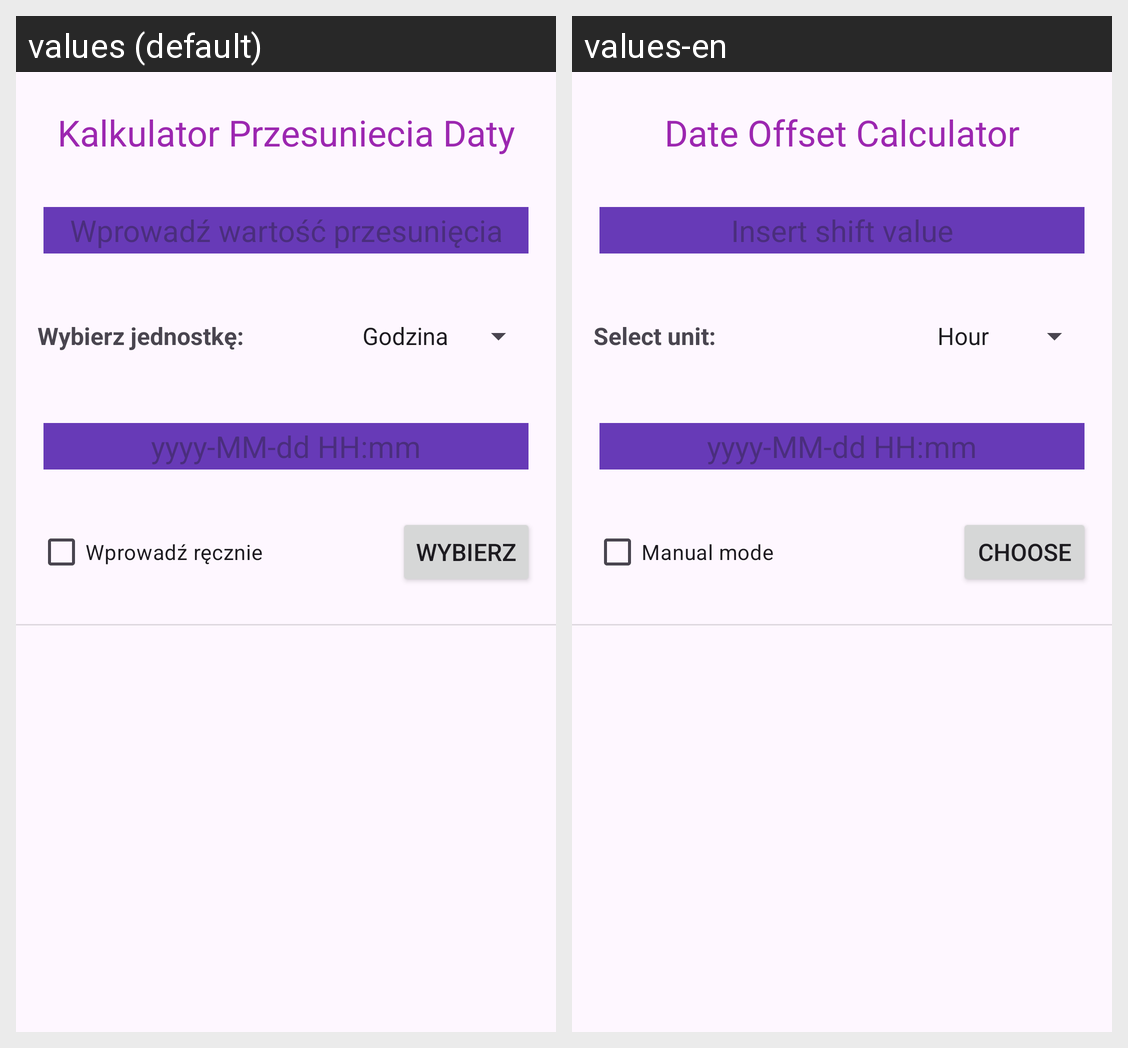

Locale-by-locale string values for the Android screen shown in this grid:
Android screen res/layout/activity_main.xml rendered under 2 locales, left to right: values (default), values-en. Device: Nexus 5 (rendered at 1080×1920; each locale shown at half size, 540×960, under a caption strip naming it); theme Theme.KalkulatorPrzesunieciaDaty.
Strings drawn on this screen, with the default value and each locale's value (text and hints the layout hard-codes, and strings that could not be matched under every locale, appear in the picture but are not listed):

Button
  values: Wybierz
  values-en: Choose

Hint
  values: Wprowadź wartość przesunięcia
  values-en: Insert shift value

Date
  values: yyyy-MM-dd HH:mm
  values-en: yyyy-MM-dd HH:mm

Checked
  values: Wprowadź ręcznie
  values-en: Manual mode

DropHint
  values: Wybierz jednostkę:
  values-en: Select unit:

app_name
  values: Kalkulator Przesuniecia Daty
  values-en: Date Offset Calculator
